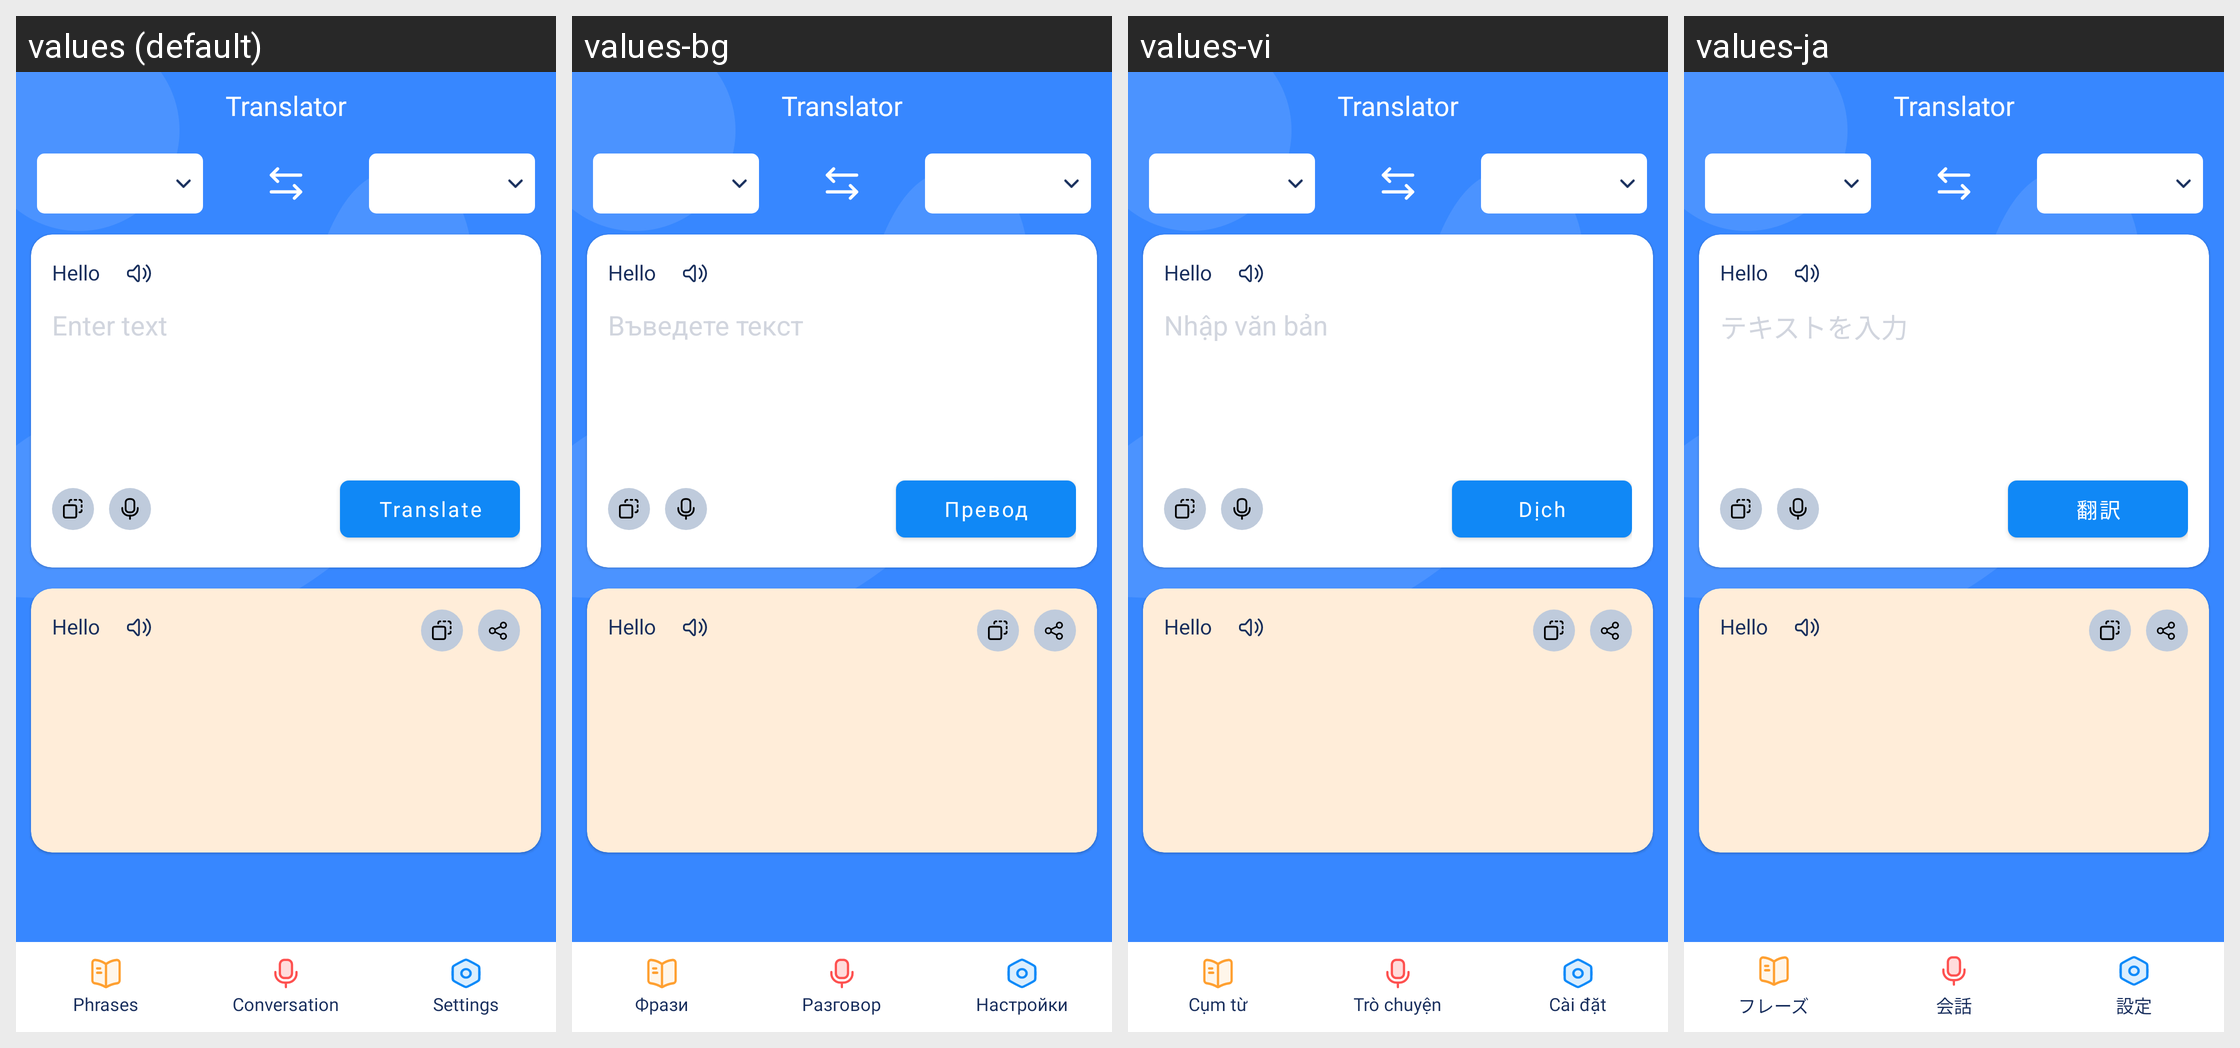

The same Android screen rendered under several of its app's locales, left to right. List the strings drawn on it with the default value and each locale's translation.
Android screen res/layout/activity_translate_main.xml rendered under 4 locales, left to right: values (default), values-bg, values-vi, values-ja. Device: Nexus 5 (rendered at 1080×1920; each locale shown at half size, 540×960, under a caption strip naming it); theme AppTheme.
Other locales in the repository, not shown: values-da, values-de, values-el, values-es, values-fi, values-fr, values-ha, values-hi, values-in, values-it, values-lv, values-ms, values-nl, values-pl, values-pt, values-ro, values-sk, values-sv, values-th, values-tr.
Strings drawn on this screen, with the default value and each locale's value (text and hints the layout hard-codes, and strings that could not be matched under every locale, appear in the picture but are not listed):

app_title
  values: Translator
  values-bg: Translator  [not translated; the default value is used]
  values-vi: Translator  [not translated; the default value is used]
  values-ja: Translator  [not translated; the default value is used]

source_text_hint
  values: Enter text
  values-bg: Въведете текст
  values-vi: Nhập văn bản
  values-ja: テキストを入力

text_translate
  values: Translate
  values-bg: Превод
  values-vi: Dịch
  values-ja: 翻訳

text_phrases
  values: Phrases
  values-bg: Фрази
  values-vi: Cụm từ
  values-ja: フレーズ

text_conversation
  values: Conversation
  values-bg: Разговор
  values-vi: Trò chuyện
  values-ja: 会話

text_setting
  values: Settings
  values-bg: Настройки
  values-vi: Cài đặt
  values-ja: 設定
